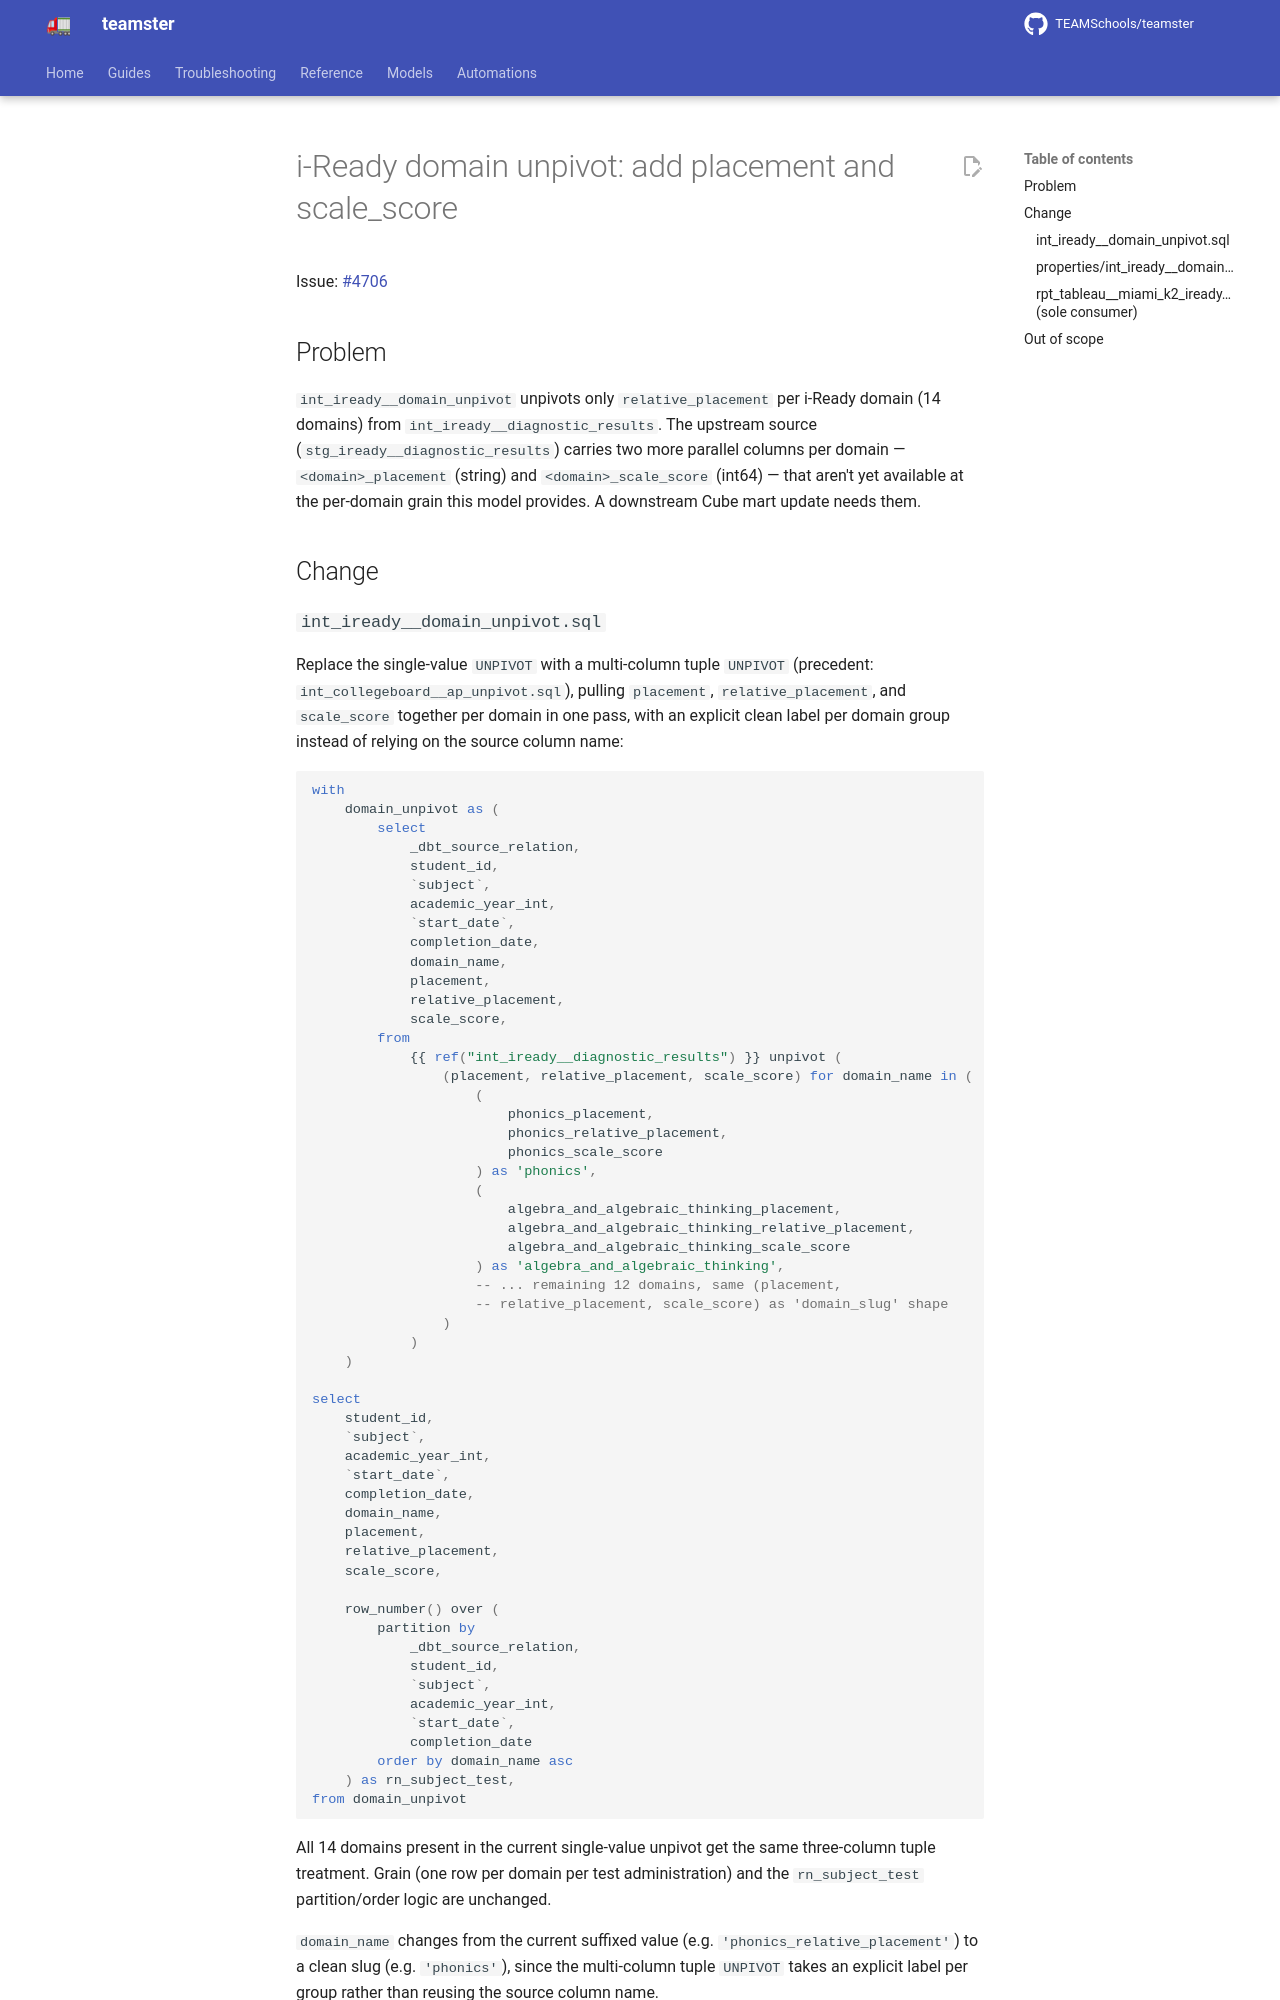

repository: TEAMSchools/teamster · page: superpowers/specs/2026-08-03-iready-domain-unpivot-placement-scale-score-design/index.html · generator: mkdocs

# i-Ready domain unpivot: add placement and scale_score

Issue: [#4706](https://github.com/TEAMSchools/teamster/issues/4706)

## Problem

`int_iready__domain_unpivot` unpivots only `relative_placement` per i-Ready
domain (14 domains) from `int_iready__diagnostic_results`. The upstream source
(`stg_iready__diagnostic_results`) carries two more parallel columns per domain
— `<domain>_placement` (string) and `<domain>_scale_score` (int64) — that aren't
yet available at the per-domain grain this model provides. A downstream Cube
mart update needs them.

## Change
